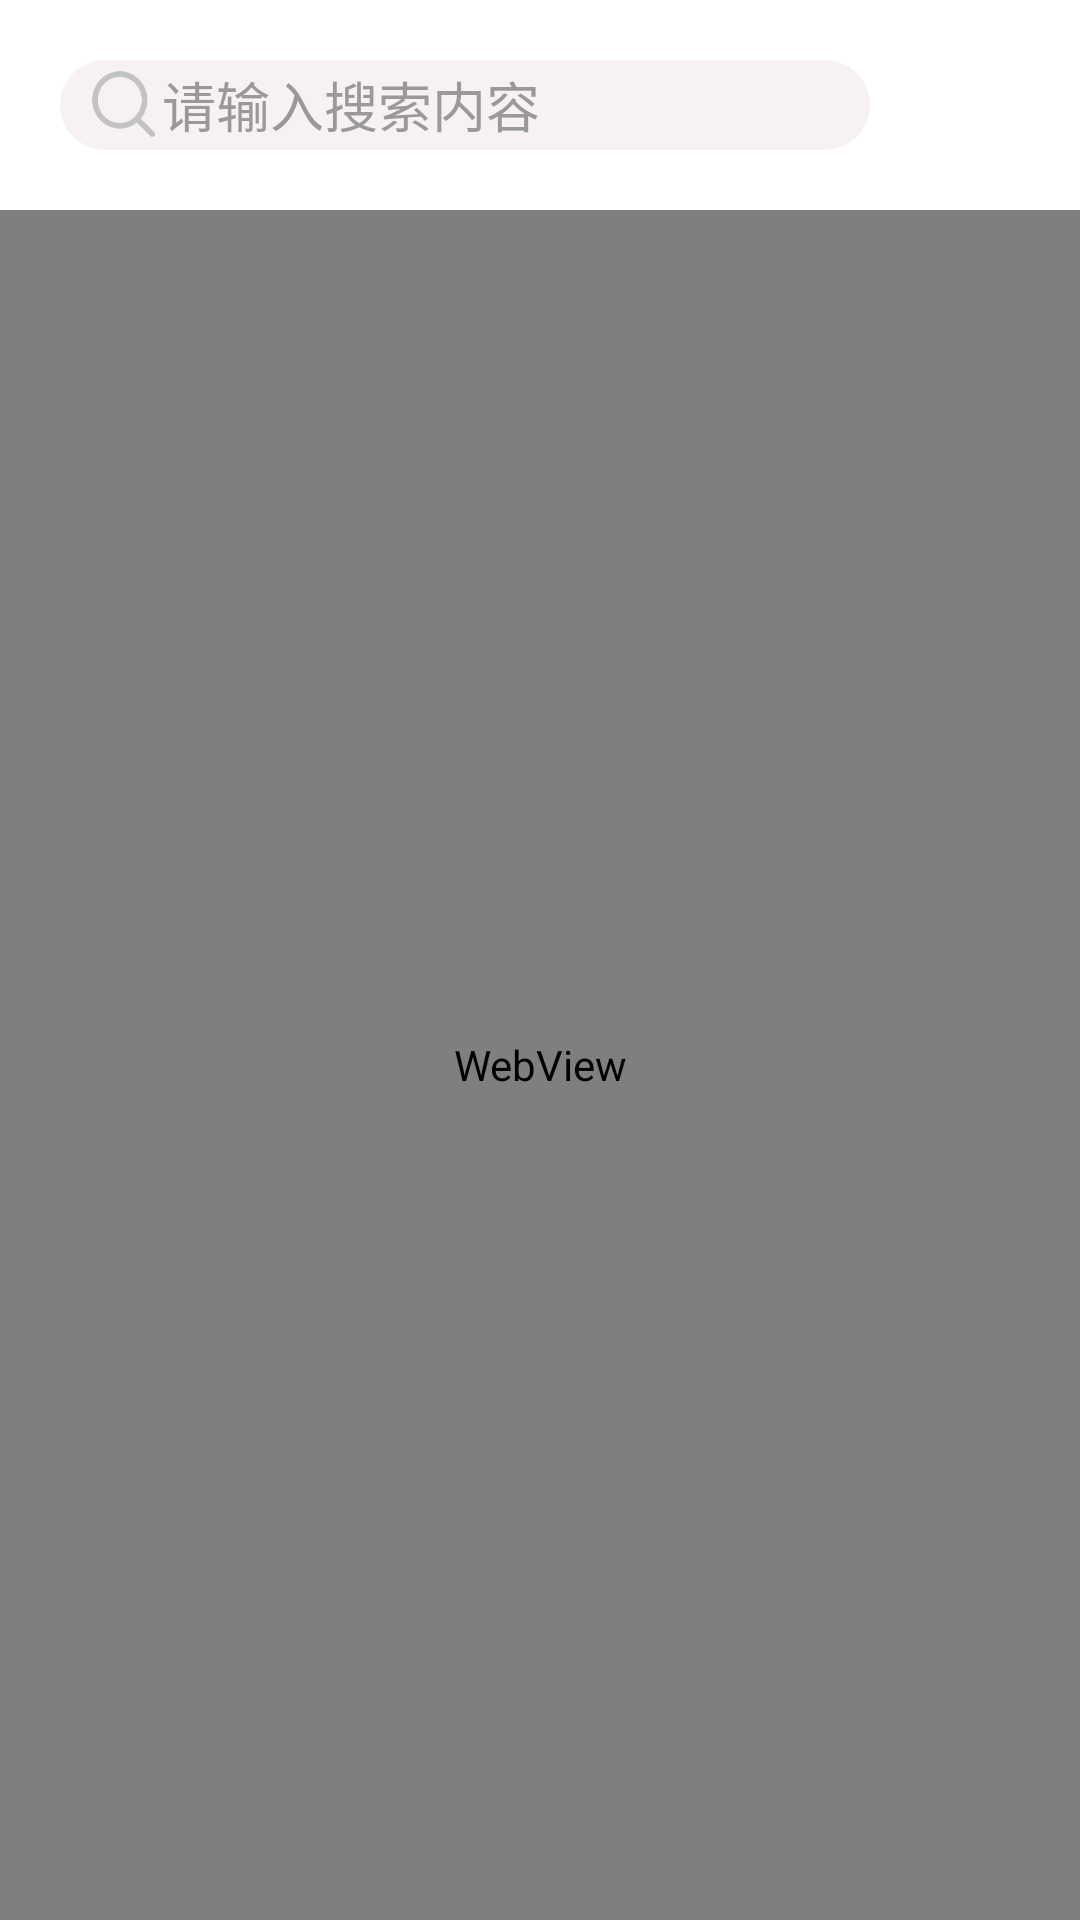

Android layout source for this screen:
<!-- AndroidManifest.xml: application theme Theme.Patpat -->
<!-- res/layout/fragment_discovery.xml -->
<?xml version="1.0" encoding="utf-8"?>
<LinearLayout xmlns:android="http://schemas.android.com/apk/res/android"
    xmlns:tools="http://schemas.android.com/tools"
    android:layout_width="match_parent"
    android:layout_height="match_parent"
    xmlns:app="http://schemas.android.com/apk/res-auto"
    android:orientation="vertical"
    tools:context=".ui.discovery.DiscoveryFragment">

    
    <include
        android:id="@+id/toolbar_discover_both"
        android:layout_height="wrap_content"
        android:layout_width="match_parent"
        layout="@layout/toolbar_discover"/>

    <WebView
        android:id="@+id/wv_discovery"
        android:layout_width="match_parent"
        android:layout_height="match_parent"/>

</LinearLayout>
<!-- res/layout/toolbar_discover.xml (included above) -->
<?xml version="1.0" encoding="utf-8"?>
<LinearLayout xmlns:android="http://schemas.android.com/apk/res/android"
    android:layout_width="match_parent"
    android:layout_height="wrap_content"
    xmlns:app="http://schemas.android.com/apk/res-auto"
    android:orientation="vertical">

    <androidx.appcompat.widget.Toolbar
        android:id="@+id/toolbar_discovery_all"
        android:layout_width="match_parent"
        android:layout_height="wrap_content"
        app:contentInsetStart="0dp"
        android:visibility="visible">
        <include
            android:id="@+id/toolbar_discovery_all_include"
            android:layout_height="wrap_content"
            android:layout_width="match_parent"
            layout="@layout/toolbar_home_expand"/>
    </androidx.appcompat.widget.Toolbar>

    <androidx.appcompat.widget.Toolbar
        android:id="@+id/toolbar_discovery_detail"
        android:layout_width="match_parent"
        android:layout_height="wrap_content"
        app:contentInsetStart="0dp"
        android:visibility="gone">
        <include
            android:id="@+id/toolbar_discovery_detail_include"
            android:layout_height="wrap_content"
            android:layout_width="match_parent"
            layout="@layout/toolbar_discover_detail"/>
    </androidx.appcompat.widget.Toolbar>

</LinearLayout>
<!-- res/layout/toolbar_home_expand.xml (included above) -->
<?xml version="1.0" encoding="utf-8"?>
<LinearLayout xmlns:android="http://schemas.android.com/apk/res/android"
    android:layout_width="match_parent"
    android:layout_height="@dimen/toolbar_height"
    android:background="@color/white"
    android:orientation="horizontal">

    <LinearLayout
        android:id="@+id/toolbar_search_home"
        android:layout_width="0dp"
        android:layout_height="@dimen/toolbar_edit_text_height"
        android:layout_gravity="center_vertical"
        android:gravity="center_vertical"
        android:layout_weight="1"
        android:layout_marginLeft="20dp"
        android:background="@drawable/shape_search">

        <ImageView
            android:layout_width="@dimen/toolbar_icon_height"
            android:layout_height="@dimen/toolbar_icon_height"
            android:layout_marginLeft="10dp"
            android:src="@drawable/search"/>

        <TextView
            android:layout_width="wrap_content"
            android:layout_height="wrap_content"
            android:gravity="center"
            android:textSize="18sp"
            android:textColor="@color/grey_text"
            android:text="请输入搜索内容"/>


    </LinearLayout>

    <ImageView
        android:id="@+id/toolbar_personal_home"
        android:layout_margin="@dimen/toolbar_icon_margin"
        android:layout_gravity="center"
        android:src="@drawable/icon_default"
        android:layout_width="@dimen/toolbar_icon_diameter"
        android:layout_height="@dimen/toolbar_icon_diameter"/>

</LinearLayout>
<!-- res/layout/toolbar_discover_detail.xml (included above) -->
<?xml version="1.0" encoding="utf-8"?>
<androidx.constraintlayout.widget.ConstraintLayout xmlns:android="http://schemas.android.com/apk/res/android"
    xmlns:app="http://schemas.android.com/apk/res-auto"
    android:orientation="horizontal"
    android:layout_width="match_parent"
    android:layout_height="@dimen/toolbar_height"
    android:gravity="center_vertical"
    android:background="@color/white">

    <ImageView
        android:id="@+id/discover_return"
        android:layout_width="34dp"
        android:layout_height="34dp"
        android:layout_margin="@dimen/toolbar_icon_margin"
        android:scaleType="centerInside"
        android:src="@drawable/button_back"
        app:layout_constraintBottom_toBottomOf="parent"
        app:layout_constraintStart_toStartOf="parent"
        app:layout_constraintTop_toTopOf="parent" />

    <TextView
        android:id="@+id/discover_game_type"
        android:layout_width="wrap_content"
        android:layout_height="wrap_content"
        android:textSize="@dimen/toolbar_game_type_size"
        android:textStyle="bold"
        app:layout_constraintBottom_toBottomOf="parent"
        app:layout_constraintEnd_toEndOf="parent"
        app:layout_constraintStart_toStartOf="parent"
        app:layout_constraintTop_toTopOf="parent" />

    <View
        android:layout_width="wrap_content"
        android:layout_height="1dp"
        app:layout_constraintEnd_toEndOf="parent"
        app:layout_constraintBottom_toBottomOf="parent"/>

</androidx.constraintlayout.widget.ConstraintLayout>
<!-- resources referenced by this layout -->
<resources>
  <color name="grey_text">#999999</color>
  <color name="white">#FFFFFFFF</color>
  <dimen name="toolbar_edit_text_height">30dp</dimen>
  <dimen name="toolbar_game_type_size">25sp</dimen>
  <dimen name="toolbar_height">50dp</dimen>
  <dimen name="toolbar_icon_diameter">30dp</dimen>
  <dimen name="toolbar_icon_height">24dp</dimen>
  <dimen name="toolbar_icon_margin">20dp</dimen>
  <!-- drawable search: png bitmap (drawable, 2250 bytes) -->
  <!-- drawable shape_search (drawable) -->
  <?xml version="1.0" encoding="utf-8"?>
  <shape xmlns:android="http://schemas.android.com/apk/res/android"
      android:shape="rectangle">
  
      <corners android:radius="15dp"/>
      <solid android:color="@color/grey_background"/>
  
  </shape>
  <style name="Theme.Patpat" parent="Theme.MaterialComponents.DayNight.NoActionBar">
          
          <item name="colorPrimary">#f1a6a6</item>
          <item name="colorPrimaryVariant">#ff6666</item>
          <item name="colorOnPrimary">#0066ff</item>
          
          <item name="colorSecondary">@color/teal_200</item>
          <item name="colorSecondaryVariant">@color/teal_700</item>
  
  
          
          <item name="android:statusBarColor">@android:color/transparent</item>
          
          
          <item name="android:windowTranslucentStatus">true</item>
      </style>
  <color name="grey_background">#f8f1f2</color>
  <color name="teal_200">#FF03DAC5</color>
  <color name="teal_700">#FF018786</color>
</resources>
